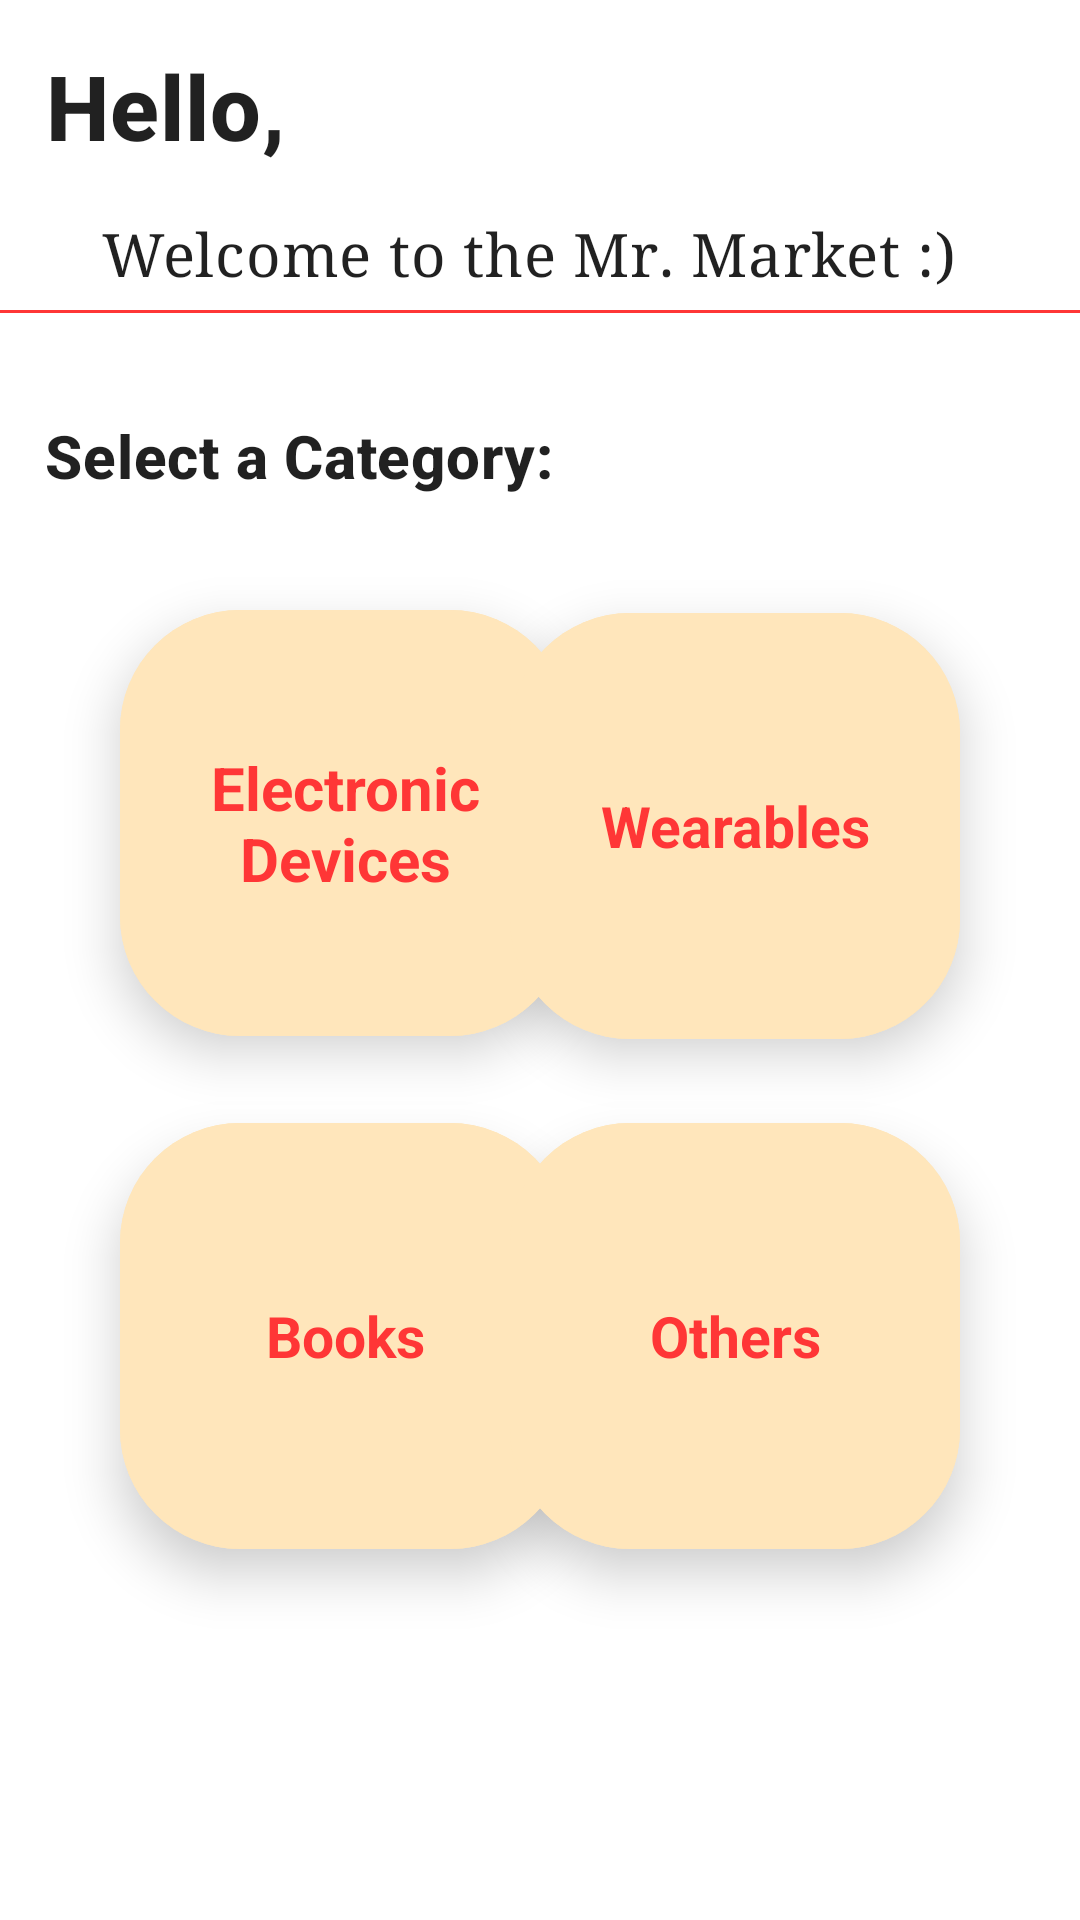

Produce the Android XML layout that renders to this screen, including the resource entries it uses.
<!-- AndroidManifest.xml: application theme Theme.MrMarket -->
<!-- res/layout/activity_main.xml -->
<?xml version="1.0" encoding="utf-8"?>
<androidx.constraintlayout.widget.ConstraintLayout xmlns:android="http://schemas.android.com/apk/res/android"
    xmlns:app="http://schemas.android.com/apk/res-auto"
    xmlns:tools="http://schemas.android.com/tools"
    android:layout_width="match_parent"
    android:layout_height="match_parent"
    tools:context=".MainActivity">

    <TextView
        android:id="@+id/hello"
        android:layout_width="wrap_content"
        android:layout_height="wrap_content"
        android:padding="15dp"
        android:text="@string/hello"
        android:textAppearance="@style/TextAppearance.MaterialComponents.Headline6"
        android:textStyle="bold"
        android:textSize="30sp"
        app:layout_constraintLeft_toLeftOf="parent"
        app:layout_constraintTop_toTopOf="parent" />

    <TextView
        android:id="@+id/welcome"
        android:layout_width="wrap_content"
        android:layout_height="wrap_content"
        android:layout_marginEnd="40dp"
        android:padding="1dp"
        android:text="@string/welcome_to_the_mr_market"
        android:textAppearance="@style/TextAppearance.MaterialComponents.Headline6"
        android:textSize="20sp"
        android:typeface="serif"
        app:layout_constraintEnd_toEndOf="parent"
        app:layout_constraintLeft_toLeftOf="parent"
        app:layout_constraintTop_toBottomOf="@id/hello" />

    <View
        android:layout_width="match_parent"
        android:layout_height="1dp"
        android:background="@color/btn_orange"
        app:layout_constraintTop_toBottomOf="@id/welcome"
        android:layout_marginTop="5dp"/>

    <TextView
        android:id="@+id/selectCategory"
        android:layout_width="match_parent"
        android:layout_height="wrap_content"
        android:layout_marginTop="25sp"
        android:padding="15dp"
        android:text="@string/select_a_category"
        android:textAppearance="@style/TextAppearance.MaterialComponents.Headline6"
        android:textStyle="bold"
        app:layout_constraintTop_toBottomOf="@id/welcome" />

    
    
    
    
    
    
    
    <com.google.android.material.button.MaterialButton
        android:id="@+id/electronics_btn"
        style="@style/Widget.Material3.Button.ElevatedButton"
        android:layout_width="150dp"
        android:layout_height="150dp"
        android:layout_marginStart="40dp"
        android:layout_marginTop="19dp"
        android:backgroundTint="@color/light_orange"
        android:elevation="10dp"
        android:stateListAnimator="@null"
        android:text="@string/electronic_devices"
        android:textAllCaps="false"
        android:textColor="@color/btn_orange"
        android:textSize="20sp"
        android:textStyle="bold"
        app:cornerRadius="40sp"
        app:layout_constraintStart_toStartOf="parent"
        app:layout_constraintTop_toBottomOf="@id/selectCategory" />

    <com.google.android.material.button.MaterialButton
        android:id="@+id/wearables_btn"
        style="@style/Widget.Material3.Button.ElevatedButton"
        android:layout_width="150dp"
        android:layout_height="150dp"
        android:layout_marginTop="20dp"
        android:layout_marginEnd="40dp"
        android:backgroundTint="@color/light_orange"
        android:elevation="10dp"
        android:stateListAnimator="@null"
        android:text="@string/wearables"
        android:textAllCaps="false"
        android:textColor="@color/btn_orange"
        android:textSize="19sp"
        android:textStyle="bold"
        app:cornerRadius="40sp"
        app:layout_constraintEnd_toEndOf="parent"
        app:layout_constraintTop_toBottomOf="@id/selectCategory" />

    <com.google.android.material.button.MaterialButton
        android:id="@+id/books_btn"
        style="@style/Widget.Material3.Button.ElevatedButton"
        android:layout_width="150dp"
        android:layout_height="150dp"
        android:layout_marginStart="40dp"
        android:layout_marginTop="20dp"
        android:backgroundTint="@color/light_orange"
        android:elevation="10dp"
        android:stateListAnimator="@null"
        android:text="@string/books"
        android:textAllCaps="false"
        android:textColor="@color/btn_orange"
        android:textSize="19sp"
        android:textStyle="bold"
        app:cornerRadius="40sp"
        app:layout_constraintStart_toStartOf="parent"
        app:layout_constraintTop_toBottomOf="@id/wearables_btn" />

    <com.google.android.material.button.MaterialButton
        android:id="@+id/others_btn"
        style="@style/Widget.Material3.Button.ElevatedButton"
        android:layout_width="150dp"
        android:layout_height="150dp"
        android:layout_marginTop="20dp"
        android:layout_marginEnd="40dp"
        android:backgroundTint="@color/light_orange"
        android:elevation="10dp"
        android:stateListAnimator="@null"
        android:text="@string/others"
        android:textAllCaps="false"
        android:textColor="@color/btn_orange"
        android:textSize="19sp"
        android:textStyle="bold"
        app:cornerRadius="40sp"
        app:layout_constraintEnd_toEndOf="parent"
        app:layout_constraintTop_toBottomOf="@id/wearables_btn" />
    

    <ImageView
        android:id="@+id/mr_market"
        android:layout_width="200dp"
        android:layout_height="wrap_content"
        android:layout_margin="20dp"
        android:layout_marginBottom="16dp"
        android:importantForAccessibility="no"
        app:layout_constraintBottom_toBottomOf="parent"
        app:layout_constraintEnd_toEndOf="parent"
        app:layout_constraintHorizontal_bias="0.549"
        app:layout_constraintStart_toStartOf="parent" />


</androidx.constraintlayout.widget.ConstraintLayout>
<!-- resources referenced by this layout -->
<resources>
  <color name="btn_orange">#FF3636</color>
  <color name="light_orange">#FFE6BB</color>
  <string name="books">Books</string>
  <string name="electronic_devices">Electronic Devices</string>
  <string name="hello">Hello,</string>
  <string name="others">Others</string>
  <string name="select_a_category">Select a Category:</string>
  <string name="wearables">Wearables</string>
  <string name="welcome_to_the_mr_market">Welcome to the Mr. Market :)</string>
  <style name="Theme.MrMarket" parent="Theme.MaterialComponents.DayNight.DarkActionBar">
          
          <item name="colorPrimary">@color/dark_orange</item>
          <item name="colorPrimaryVariant">@color/dark_orange</item>
          <item name="colorOnPrimary">@color/white</item>
          
          <item name="colorSecondary">@color/teal_200</item>
          <item name="colorSecondaryVariant">@color/teal_700</item>
          <item name="colorOnSecondary">@color/black</item>
          
          <item name="android:statusBarColor" tools:targetApi="l">?attr/colorPrimaryVariant</item>
          
      </style>
  <color name="dark_orange">#FFB536</color>
  <color name="white">#FFFFFFFF</color>
  <color name="teal_200">#FF03DAC5</color>
  <color name="teal_700">#FF018786</color>
  <color name="black">#FF000000</color>
</resources>
